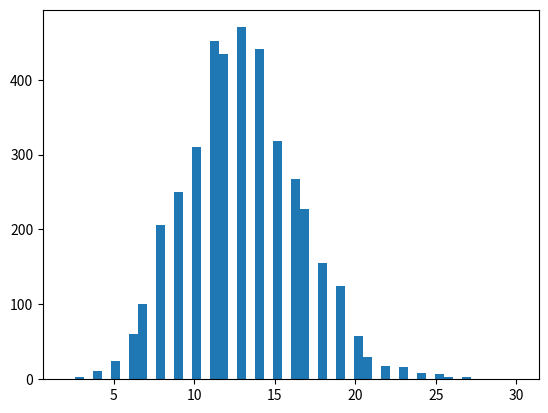

The matplotlib source for this figure:
#!/usr/bin/python

import numpy as np
import matplotlib.pyplot as plt

def exponencial(lambdaa):
	num = np.random.rand()
	num = -(1/lambdaa) * (np.log(1-num))
	return num

def poisson(lambdaa):
	tiempo = 0
	contador = 0
	while(tiempo <= 1):
		num = exponencial(lambdaa)
		tiempo += num
		contador += 1
	return contador

def grafico(lambdaa):
	listaPoisson = []
	cantidadPoisson = 4000
	for i in range(0, cantidadPoisson):
		listaPoisson.append(poisson(lambdaa))
	plt.hist(listaPoisson,50)
	plt.show()

grafico(12)	

	
